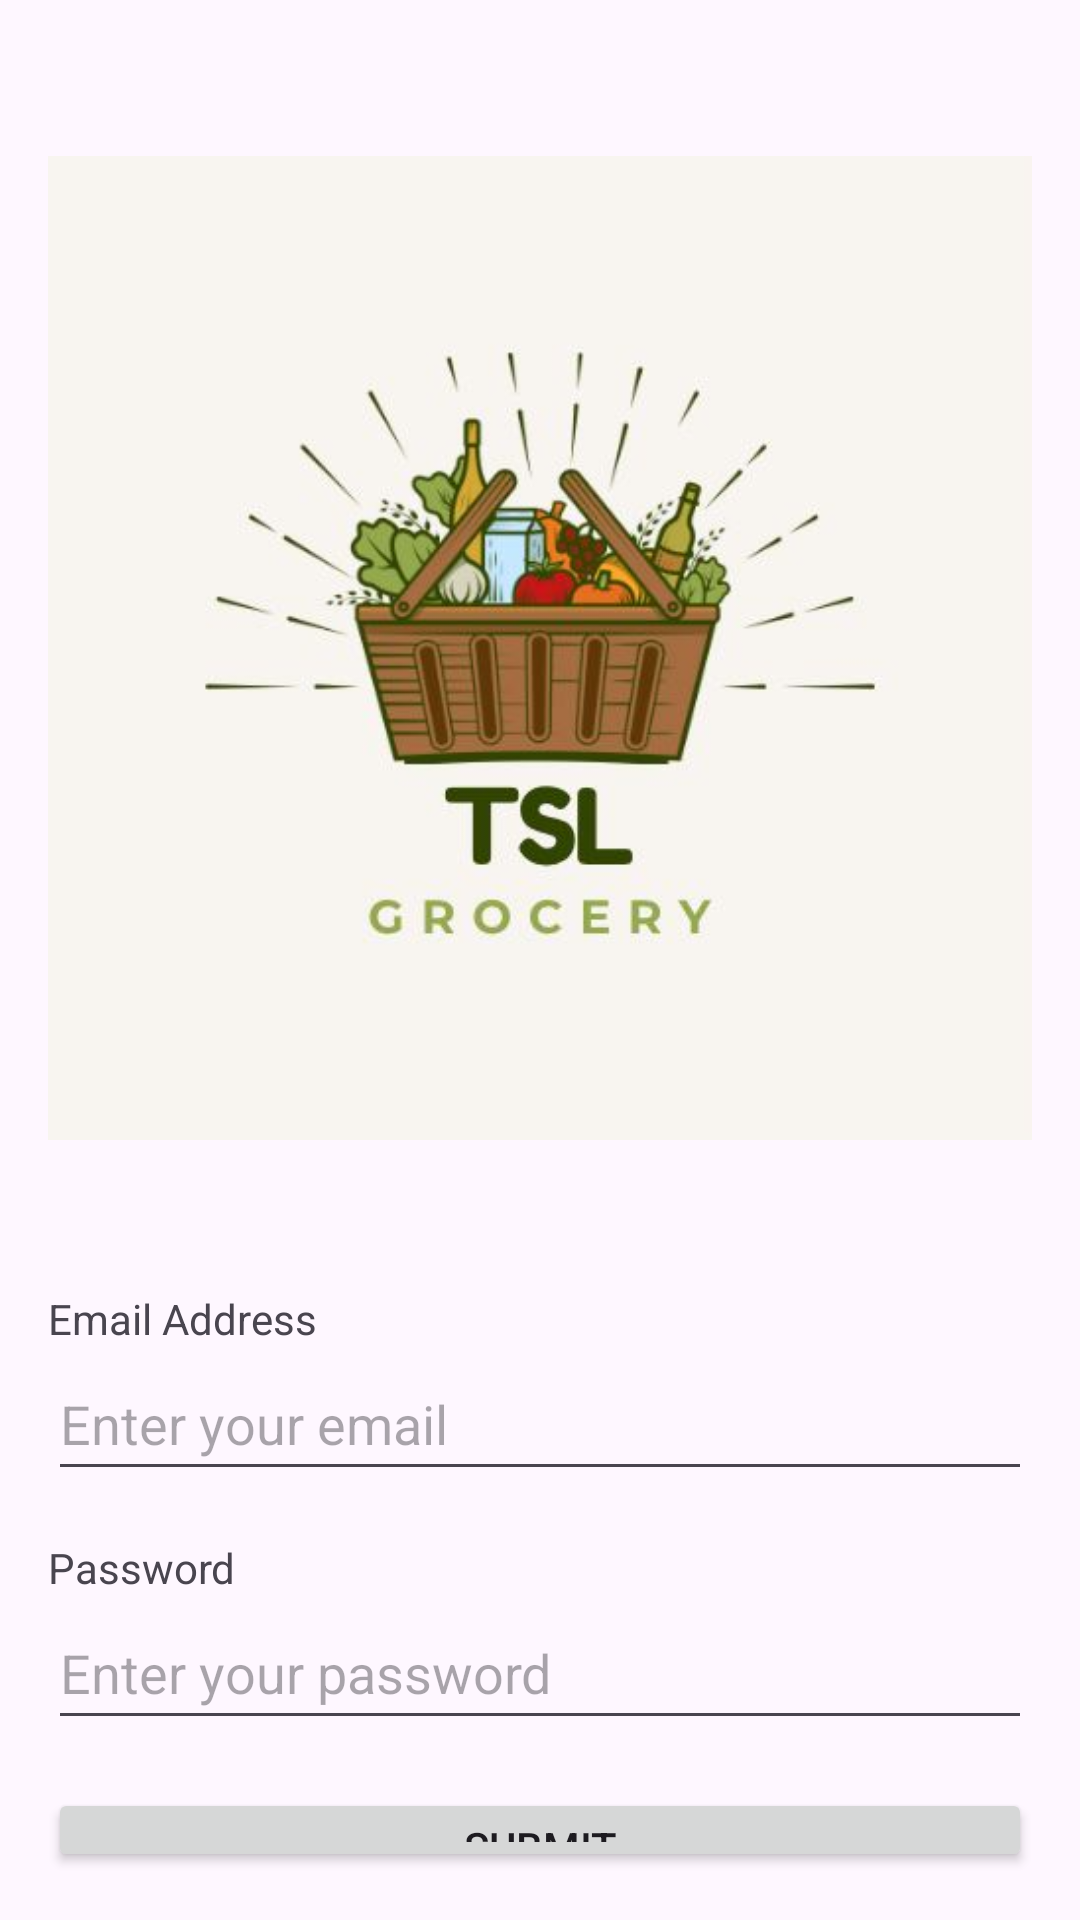

Write the Android layout XML for this screen, with the resource values it uses.
<!-- AndroidManifest.xml: application theme Theme.Theva -->
<!-- res/layout/activity_login.xml -->
<?xml version="1.0" encoding="utf-8"?>
<RelativeLayout xmlns:android="http://schemas.android.com/apk/res/android"
    xmlns:app="http://schemas.android.com/apk/res-auto"
    xmlns:tools="http://schemas.android.com/tools"
    android:layout_width="match_parent"
    android:layout_height="match_parent"
    android:padding="16dp"
    tools:context=".LoginActivity">

    
    <ImageView
        android:id="@+id/appLogo"
        android:layout_width="wrap_content"
        android:layout_height="400dp"
        android:layout_centerHorizontal="true"
        android:src="@drawable/logo" /> 

    
    <TextView
        android:id="@+id/emailLabel"
        android:layout_width="wrap_content"
        android:layout_height="wrap_content"
        android:layout_below="@+id/appLogo"
        android:layout_marginTop="14dp"
        android:text="Email Address" />

    
    <EditText
        android:id="@+id/emailEditText"
        android:layout_width="match_parent"
        android:layout_height="wrap_content"
        android:layout_below="@+id/emailLabel"
        android:hint="Enter your email"
        android:inputType="textEmailAddress"
        android:minHeight="48dp" />

    
    <TextView
        android:id="@+id/passwordLabel"
        android:layout_width="wrap_content"
        android:layout_height="wrap_content"
        android:layout_below="@+id/emailEditText"
        android:layout_marginTop="16dp"
        android:text="Password" />

    
    <EditText
        android:id="@+id/passwordEditText"
        android:layout_width="match_parent"
        android:layout_height="wrap_content"
        android:layout_below="@+id/passwordLabel"
        android:hint="Enter your password"
        android:inputType="textPassword"
        android:minHeight="48dp" />

    
    <Button
        android:id="@+id/submitButton"
        android:layout_width="match_parent"
        android:layout_height="wrap_content"
        android:layout_below="@+id/passwordEditText"
        android:layout_marginTop="16dp"
        android:text="Submit" />

    
    <TextView
        android:id="@+id/forgotPasswordTextView"
        android:layout_width="wrap_content"
        android:layout_height="wrap_content"
        android:layout_below="@+id/submitButton"
        android:layout_centerHorizontal="true"
        android:layout_marginTop="14dp"
        android:text="Forgot Password?"
        android:textColor="?android:attr/colorAccent" />


    
    <TextView
        android:id="@+id/registerTextView"
        android:layout_width="wrap_content"
        android:layout_height="wrap_content"
        android:layout_below="@+id/forgotPasswordTextView"
        android:layout_centerHorizontal="true"
        android:layout_marginTop="16dp"
        android:text="Not a member? Register here"
        android:textColor="?android:attr/colorAccent" />

</RelativeLayout>
<!-- resources referenced by this layout -->
<resources>
  <!-- drawable logo: jpeg bitmap (drawable, 16287 bytes) -->
  <style name="Theme.Theva" parent="Base.Theme.Theva" />
  <style name="Base.Theme.Theva" parent="Theme.Material3.DayNight.NoActionBar">
          
          
      </style>
</resources>
